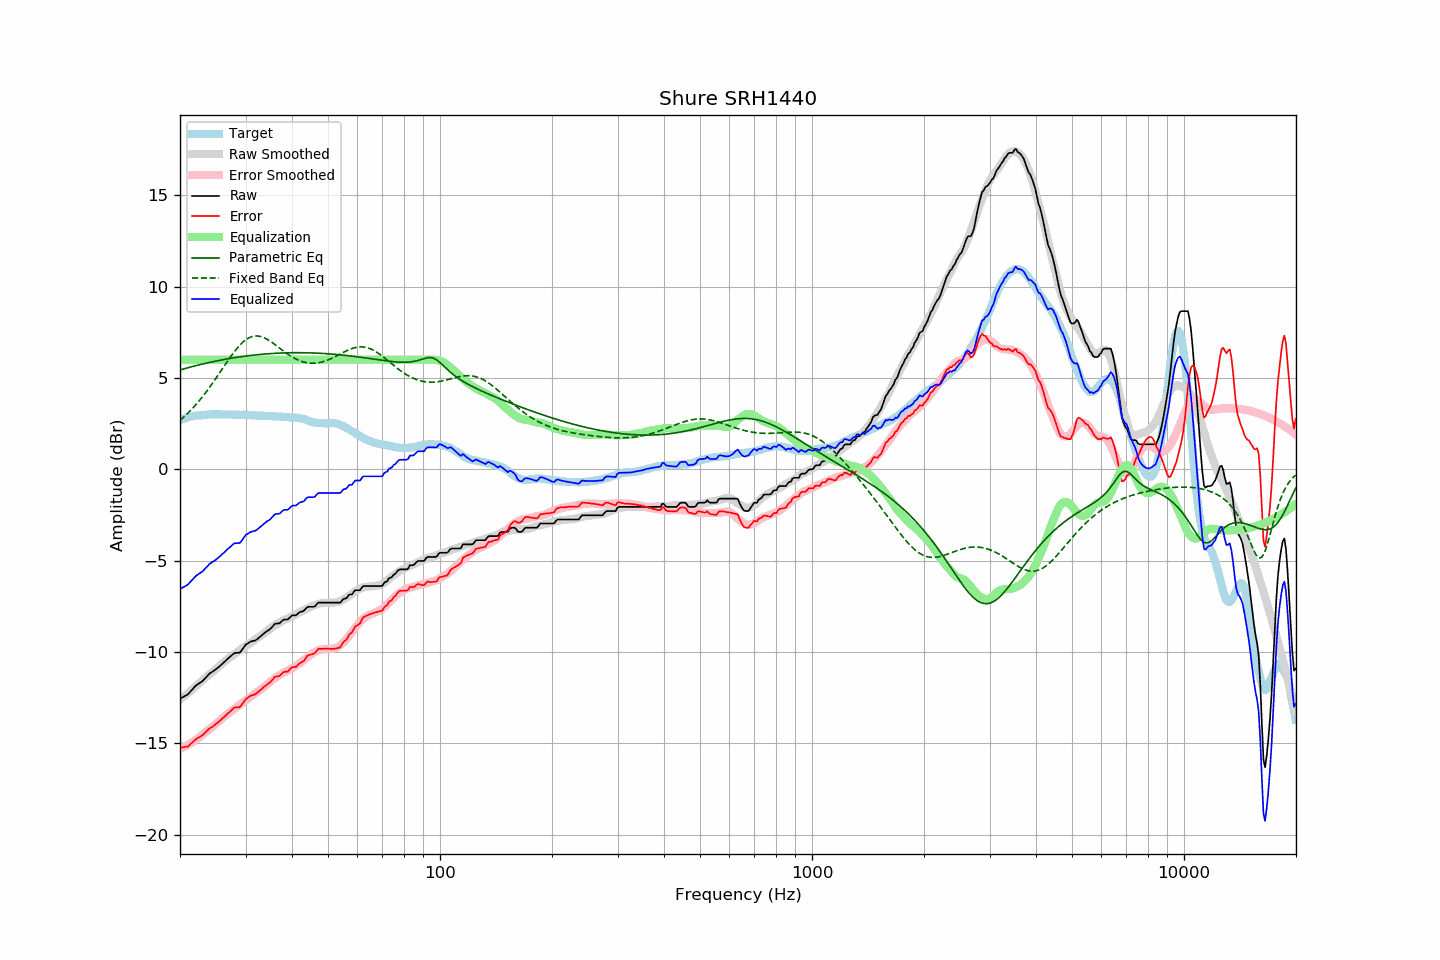

Source data for this figure (header and first rows):
frequency, raw, error, smoothed, error_smoothed, equalization, parametric_eq, fixed_band_eq, equalized_raw, equalized_smoothed, target
20.00, -12.55, -15.23, -12.60, -15.30, 6.00, 5.44, 2.67, -6.55, -6.60, 2.68
20.20, -12.50, -15.22, -12.53, -15.26, 6.00, 5.46, 2.75, -6.50, -6.53, 2.72
20.40, -12.46, -15.21, -12.46, -15.22, 6.00, 5.49, 2.83, -6.46, -6.46, 2.75
20.61, -12.41, -15.19, -12.38, -15.17, 6.00, 5.51, 2.91, -6.41, -6.38, 2.78
20.81, -12.36, -15.18, -12.31, -15.12, 6.00, 5.53, 2.99, -6.36, -6.31, 2.82
21.02, -12.31, -15.17, -12.24, -15.07, 6.00, 5.56, 3.08, -6.31, -6.24, 2.86
21.23, -12.21, -15.08, -12.17, -15.02, 6.00, 5.58, 3.17, -6.21, -6.17, 2.87
21.44, -12.11, -15.00, -12.09, -14.97, 6.00, 5.61, 3.26, -6.11, -6.09, 2.89
21.66, -12.02, -14.93, -12.02, -14.91, 6.00, 5.63, 3.35, -6.02, -6.02, 2.91
21.87, -11.91, -14.83, -11.94, -14.86, 6.00, 5.65, 3.45, -5.91, -5.94, 2.92
22.09, -11.83, -14.76, -11.87, -14.80, 6.00, 5.67, 3.55, -5.83, -5.87, 2.94
22.31, -11.77, -14.70, -11.79, -14.74, 6.00, 5.70, 3.65, -5.77, -5.79, 2.94
22.54, -11.71, -14.66, -11.71, -14.66, 6.00, 5.72, 3.75, -5.71, -5.71, 2.95
22.76, -11.65, -14.60, -11.63, -14.59, 6.00, 5.74, 3.86, -5.65, -5.63, 2.96
22.99, -11.59, -14.54, -11.54, -14.52, 6.00, 5.76, 3.97, -5.59, -5.54, 2.96
23.22, -11.50, -14.46, -11.47, -14.44, 6.00, 5.78, 4.08, -5.50, -5.47, 2.97
23.45, -11.40, -14.37, -11.39, -14.37, 6.00, 5.80, 4.20, -5.40, -5.39, 2.98
23.69, -11.31, -14.29, -11.32, -14.31, 6.00, 5.82, 4.31, -5.31, -5.32, 2.99
23.92, -11.21, -14.20, -11.25, -14.24, 6.00, 5.84, 4.43, -5.21, -5.25, 3.00
24.16, -11.14, -14.14, -11.18, -14.17, 6.00, 5.86, 4.56, -5.14, -5.18, 3.01
24.40, -11.09, -14.10, -11.10, -14.10, 6.00, 5.88, 4.68, -5.09, -5.10, 3.02
24.65, -11.03, -14.03, -11.03, -14.03, 6.00, 5.90, 4.80, -5.03, -5.03, 3.01
24.89, -10.96, -13.97, -10.95, -13.96, 6.00, 5.92, 4.93, -4.96, -4.95, 3.00
25.14, -10.90, -13.90, -10.88, -13.88, 6.00, 5.93, 5.06, -4.90, -4.88, 3.00
25.39, -10.82, -13.83, -10.80, -13.80, 6.00, 5.95, 5.19, -4.82, -4.80, 3.00
25.65, -10.75, -13.75, -10.72, -13.72, 6.00, 5.97, 5.32, -4.75, -4.72, 3.00
25.91, -10.67, -13.66, -10.64, -13.64, 6.00, 5.98, 5.45, -4.67, -4.64, 2.99
26.16, -10.58, -13.59, -10.56, -13.57, 6.00, 6.00, 5.58, -4.58, -4.56, 3.00
26.43, -10.51, -13.51, -10.50, -13.50, 6.00, 6.02, 5.71, -4.51, -4.50, 3.00
26.69, -10.42, -13.42, -10.43, -13.43, 6.00, 6.03, 5.84, -4.42, -4.43, 3.00
26.96, -10.34, -13.34, -10.37, -13.37, 6.00, 6.05, 5.97, -4.34, -4.37, 3.00
27.23, -10.27, -13.27, -10.30, -13.30, 6.00, 6.06, 6.10, -4.27, -4.30, 3.00
27.50, -10.19, -13.19, -10.24, -13.23, 6.00, 6.08, 6.22, -4.19, -4.24, 3.00
27.77, -10.11, -13.09, -10.17, -13.16, 6.00, 6.09, 6.34, -4.11, -4.17, 2.99
28.05, -10.05, -13.03, -10.10, -13.09, 6.00, 6.11, 6.45, -4.05, -4.10, 2.99
28.33, -10.05, -13.02, -10.04, -13.02, 6.00, 6.12, 6.56, -4.05, -4.04, 2.98
28.62, -10.04, -13.02, -9.97, -12.96, 6.00, 6.13, 6.67, -4.04, -3.97, 2.99
28.90, -10.04, -13.02, -9.90, -12.89, 6.00, 6.15, 6.77, -4.04, -3.90, 2.98
29.19, -9.96, -12.93, -9.84, -12.82, 6.00, 6.16, 6.86, -3.96, -3.84, 2.97
29.48, -9.83, -12.81, -9.78, -12.76, 6.00, 6.17, 6.95, -3.83, -3.78, 2.98
29.78, -9.70, -12.68, -9.73, -12.70, 6.00, 6.18, 7.02, -3.70, -3.73, 2.98
30.08, -9.59, -12.57, -9.67, -12.64, 6.00, 6.20, 7.09, -3.59, -3.67, 2.98
30.38, -9.54, -12.51, -9.61, -12.58, 6.00, 6.21, 7.15, -3.54, -3.61, 2.97
30.68, -9.48, -12.45, -9.55, -12.51, 6.00, 6.22, 7.20, -3.48, -3.55, 2.97
30.99, -9.43, -12.38, -9.49, -12.45, 6.00, 6.23, 7.24, -3.43, -3.49, 2.96
31.30, -9.41, -12.36, -9.42, -12.38, 6.00, 6.24, 7.26, -3.41, -3.42, 2.96
31.61, -9.38, -12.33, -9.36, -12.31, 6.00, 6.25, 7.28, -3.38, -3.36, 2.96
31.93, -9.36, -12.30, -9.30, -12.24, 6.00, 6.26, 7.29, -3.36, -3.30, 2.94
32.24, -9.30, -12.23, -9.24, -12.18, 6.00, 6.27, 7.29, -3.30, -3.24, 2.93
32.57, -9.22, -12.15, -9.18, -12.12, 6.00, 6.28, 7.28, -3.22, -3.18, 2.93
32.89, -9.15, -12.08, -9.13, -12.06, 6.00, 6.28, 7.27, -3.15, -3.13, 2.93
33.22, -9.08, -12.00, -9.06, -11.99, 6.00, 6.29, 7.24, -3.08, -3.06, 2.93
33.55, -9.00, -11.92, -9.00, -11.92, 6.00, 6.30, 7.21, -3.00, -3.00, 2.93
33.89, -8.93, -11.85, -8.93, -11.86, 6.00, 6.31, 7.17, -2.93, -2.93, 2.92
34.23, -8.86, -11.78, -8.87, -11.78, 6.00, 6.31, 7.12, -2.86, -2.87, 2.92
34.57, -8.81, -11.72, -8.80, -11.71, 6.00, 6.32, 7.07, -2.81, -2.80, 2.91
34.92, -8.75, -11.66, -8.72, -11.63, 6.00, 6.33, 7.01, -2.75, -2.72, 2.91
35.27, -8.66, -11.57, -8.65, -11.56, 6.00, 6.33, 6.95, -2.66, -2.65, 2.91
35.62, -8.56, -11.45, -8.59, -11.49, 6.00, 6.34, 6.89, -2.56, -2.59, 2.90
35.97, -8.46, -11.35, -8.54, -11.43, 6.00, 6.34, 6.83, -2.46, -2.54, 2.89
... 635 more rows
